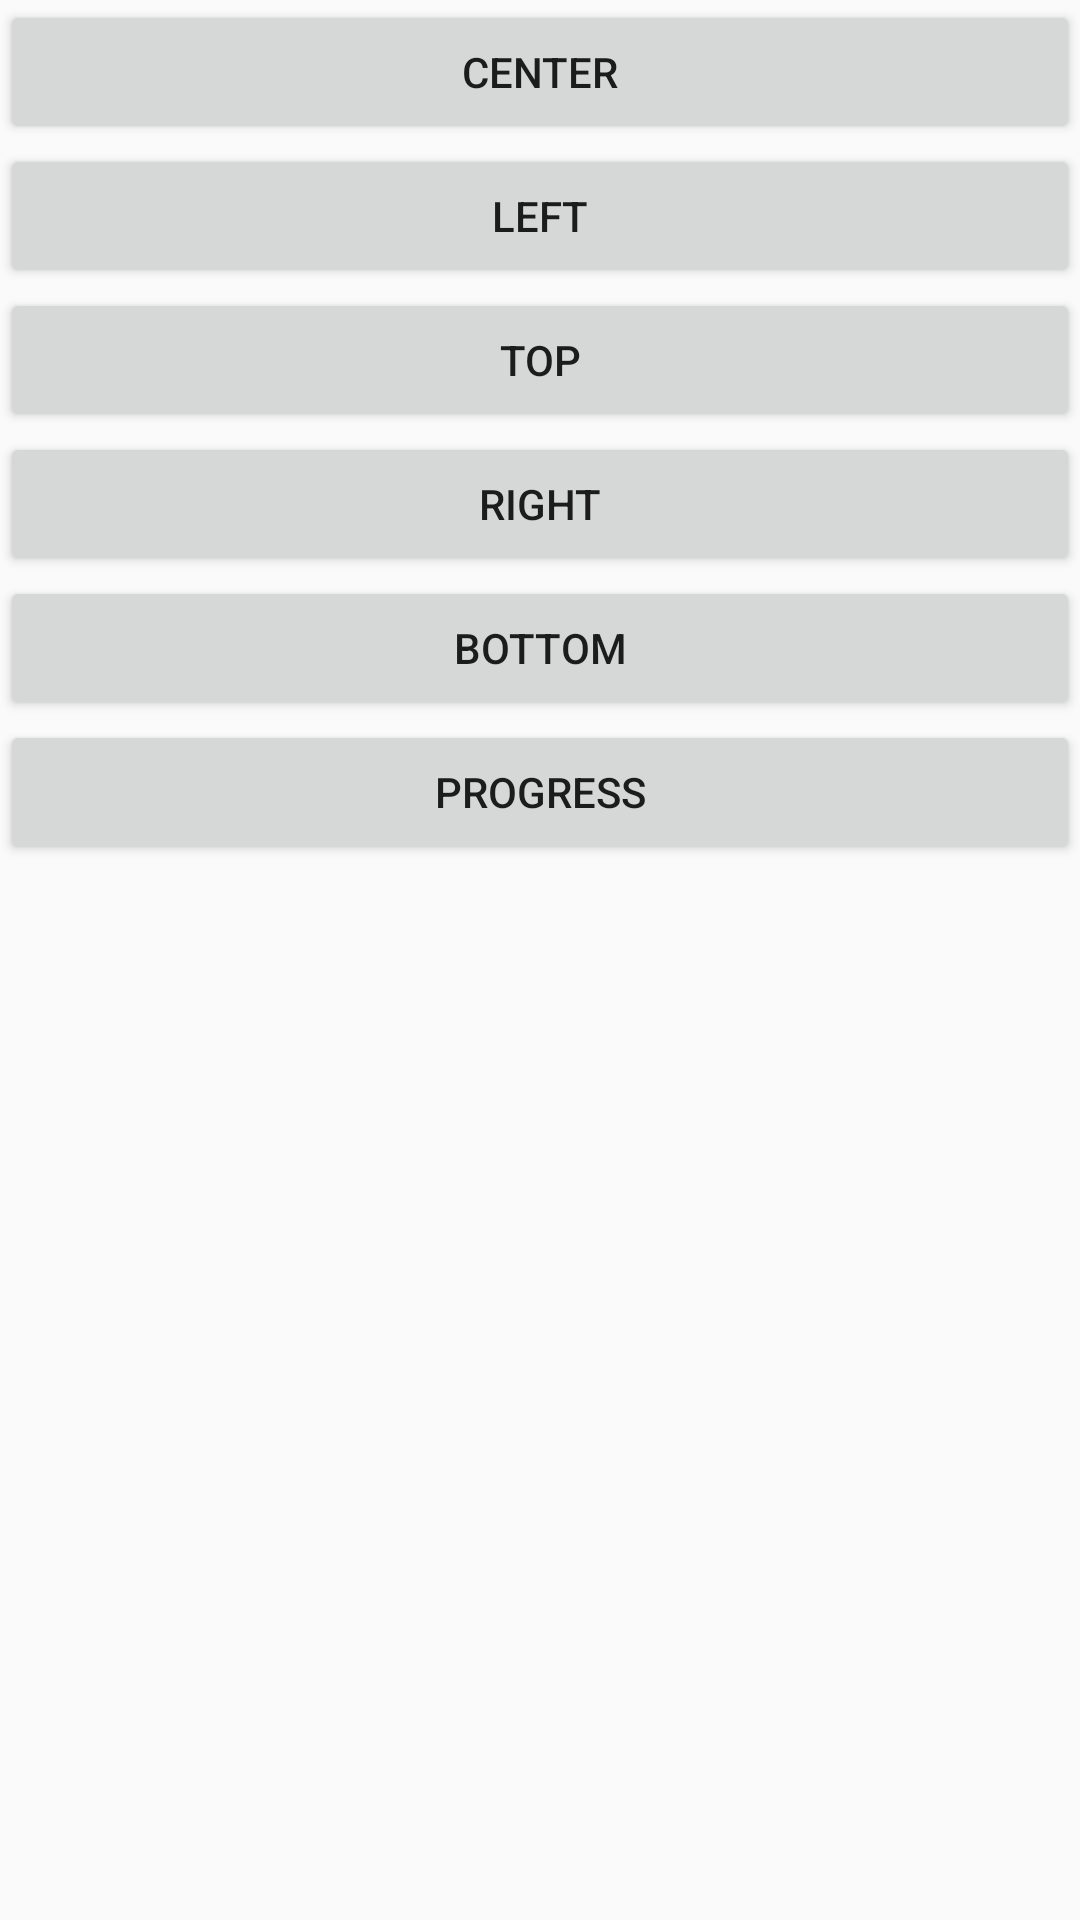

Reconstruct the res/layout file that produces this screen, plus the resources it refers to.
<!-- AndroidManifest.xml: application theme AppTheme -->
<!-- res/layout/activity_base_dialog.xml -->
<?xml version="1.0" encoding="utf-8"?>
<LinearLayout
    xmlns:android="http://schemas.android.com/apk/res/android"
    android:layout_width="match_parent"
    android:layout_height="match_parent"
    android:orientation="vertical"
    >

    <Button
        android:id="@+id/btn_center"
        android:layout_width="match_parent"
        android:layout_height="wrap_content"
        android:text="center"
        />

    <Button
        android:id="@+id/btn_left"
        android:layout_width="match_parent"
        android:layout_height="wrap_content"
        android:text="left"
        />

    <Button
        android:id="@+id/btn_top"
        android:layout_width="match_parent"
        android:layout_height="wrap_content"
        android:text="top"
        />

    <Button
        android:id="@+id/btn_right"
        android:layout_width="match_parent"
        android:layout_height="wrap_content"
        android:text="right"
        />

    <Button
        android:id="@+id/btn_bottom"
        android:layout_width="match_parent"
        android:layout_height="wrap_content"
        android:text="bottom"
        />

    <Button
        android:id="@+id/btn_progress"
        android:layout_width="match_parent"
        android:layout_height="wrap_content"
        android:text="progress"
        />

</LinearLayout>
<!-- resources referenced by this layout -->
<resources>
  <style name="AppTheme" parent="Theme.AppCompat.Light.NoActionBar">
          
          <item name="colorPrimary">@color/colorPrimary</item>
          <item name="colorPrimaryDark">@color/colorPrimaryDark</item>
          <item name="colorAccent">@color/colorAccent</item>
          <item name="android:windowFullscreen">false</item>
          <item name="android:windowNoTitle">true</item>
          <item name="windowActionBar">false</item>
          <item name="windowNoTitle">true</item>
          <item name="android:windowActionBarOverlay">true</item>
      </style>
  <color name="colorPrimary">#3F51B5</color>
  <color name="colorPrimaryDark">#303F9F</color>
  <color name="colorAccent">#FF4081</color>
</resources>
